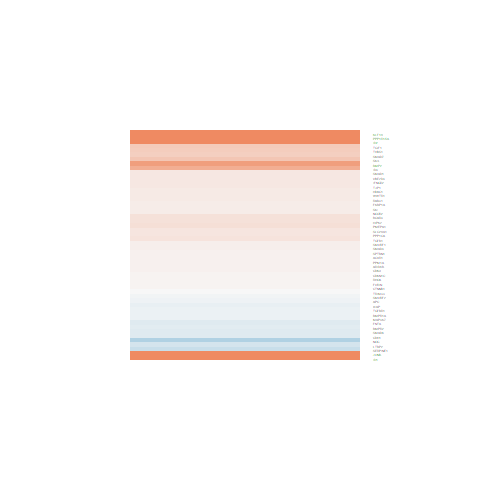

Source data for this figure (header and first rows):
logFC, AveExpr, t, P.Value, adj.P.Val, B
0.1071, 4.899, 0.4022, 0.6911, 1, -6.6
0.6528, 3.408, 2.657, 0.01375, 0.8501, -3.336
0.1298, 5.374, 0.566, 0.5766, 1, -6.555
0.2091, 4.047, 1.397, 0.1751, 1, -5.651
0.003313, 6.318, 0.02455, 0.9806, 1, -6.752
0.05228, 5.483, 0.306, 0.7622, 1, -6.667
1.381, 6.592, 8.571, 8.43588697178248e-09, 1.53248431701144e-05, 10.33
0.06903, 10.01, 0.401, 0.692, 1, -6.651
0.1687, 7.222, 1.067, 0.2966, 1, -6.197
0.06518, 1.493, 0.2112, 0.8345, 1, -6.057
-0.1375, 4.894, -0.7464, 0.4626, 1, -6.392
0.03249, 6.68, 0.2966, 0.7693, 1, -6.717
0.0385, 7.745, 0.2482, 0.8061, 1, -6.736
0.1247, 3.189, 0.6796, 0.5032, 1, -6.23
0.4573, 4.516, 2.423, 0.02323, 1, -3.907
0.137, 8.008, 1.019, 0.3181, 1, -6.242
0.1378, 2.357, 0.5291, 0.6016, 1, -6.148
-0.05152, 5.503, -0.2637, 0.7943, 1, -6.686
-0.07769, 5.94, -0.4933, 0.6263, 1, -6.614
0.07858, 5.374, 0.4949, 0.6251, 1, -6.592
-0.3316, 1.576, -0.9297, 0.3617, 1, -5.661
0.1971, 2.766, 0.8359, 0.4114, 1, -6.068
-0.1723, 5.483, -1.377, 0.1811, 1, -5.775
1.171, 4.169, 6.135, 2.35257589332856e-06, 0.001221, 4.882
-0.08336, 6.07, -0.4933, 0.6262, 1, -6.618
0.05925, 4.656, 0.3704, 0.7143, 1, -6.594
-0.07303, 5.779, -0.5489, 0.5881, 1, -6.58
0.04387, 1.716, 0.1129, 0.911, 1, -6.065
0.1637, 8.541, 0.989, 0.3324, 1, -6.264
0.09567, 5.806, 0.3366, 0.7393, 1, -6.686
0.0551, 5.982, 0.3957, 0.6958, 1, -6.66
-0.2408, 0.1736, -0.5252, 0.6042, 1, -5.674
0.1489, 7.839, 0.9743, 0.3395, 1, -6.287
0.3912, 6.991, 1.991, 0.05786, 1, -4.88
-0.1535, 5.86, -0.881, 0.387, 1, -6.344
0.07821, 6.257, 0.548, 0.5887, 1, -6.598
0.03387, 6.699, 0.1855, 0.8544, 1, -6.746
-0.1554, 8.92, -1.323, 0.1983, 1, -5.883
-0.4906, 0.9965, -1.443, 0.1619, 1, -4.928
-0.0309, 5.239, -0.2345, 0.8166, 1, -6.675
0.4, 6.598, 2.094, 0.04692, 1, -4.684
0.119, 4.144, 0.7917, 0.4362, 1, -6.283
0.3683, 4, 2.081, 0.04819, 1, -4.584
2.613, 5.976, 9.271, 1.93370733691678e-09, 4.68376145456859e-06, 11.75
0.1842, 3.66, 0.8208, 0.4198, 1, -6.215
1.082, 5.953, 6.854, 4.12943843674459e-07, 0.0002858, 6.528
0.1073, 6.926, 0.5669, 0.576, 1, -6.603
0.7995, 5.68, 4.42, 0.0001781, 0.03863, 0.6066
1.902, 7.861, 7.603, 7.2110422091046e-08, 7.48557688749408e-05, 8.235
0.2312, 1.662, 0.5211, 0.607, 1, -5.737
0.1402, 5.433, 0.886, 0.3843, 1, -6.319
-0.1017, 5.742, -0.5957, 0.5569, 1, -6.542
